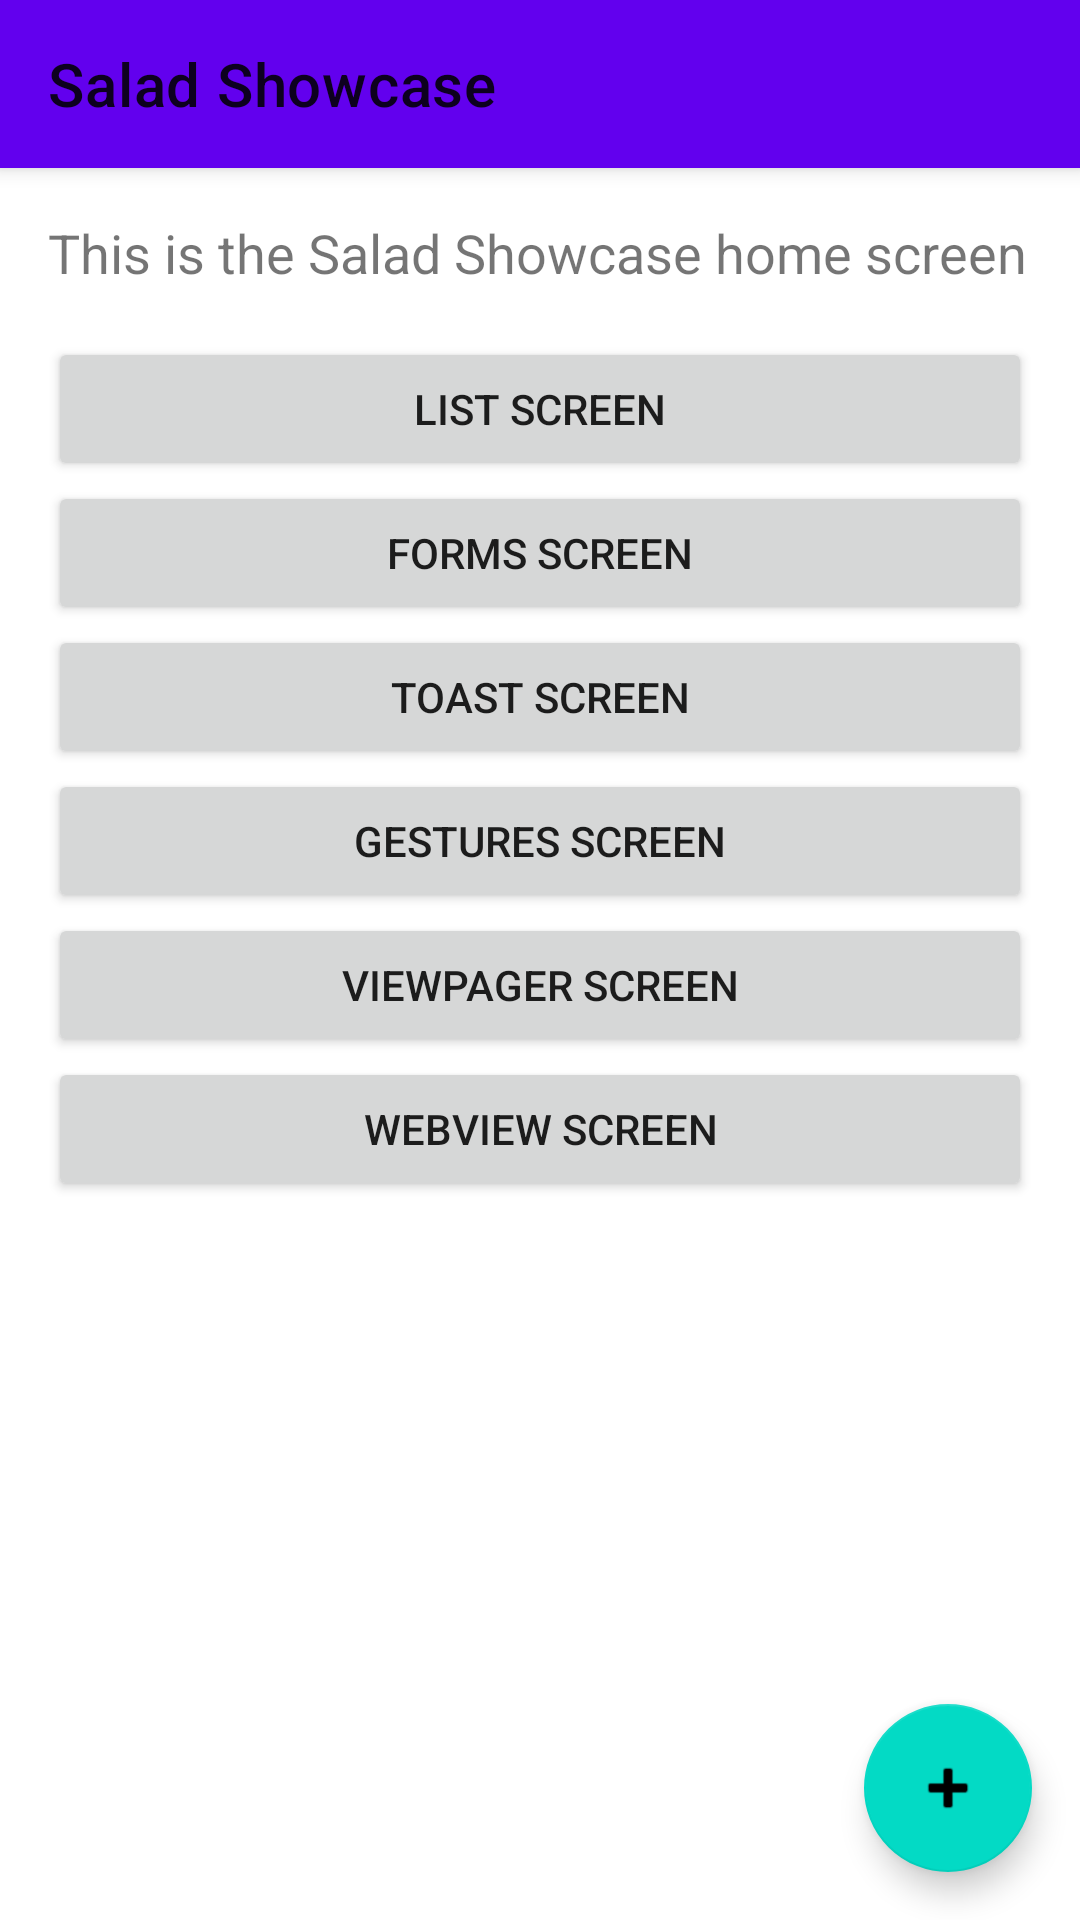

Android layout source for this screen:
<!-- AndroidManifest.xml: application theme Theme.SaladShowcase -->
<!-- res/layout/activity_main.xml -->
<?xml version="1.0" encoding="utf-8"?>
<androidx.drawerlayout.widget.DrawerLayout xmlns:android="http://schemas.android.com/apk/res/android"
    xmlns:app="http://schemas.android.com/apk/res-auto"
    android:id="@+id/drawer_layout"
    android:layout_width="match_parent"
    android:layout_height="match_parent">

    <androidx.coordinatorlayout.widget.CoordinatorLayout
        android:layout_width="match_parent"
        android:layout_height="match_parent">

        <com.google.android.material.appbar.AppBarLayout
            android:layout_width="match_parent"
            android:layout_height="wrap_content">

            <androidx.appcompat.widget.Toolbar
                android:id="@+id/toolbar"
                android:layout_width="match_parent"
                android:layout_height="?attr/actionBarSize"
                android:background="@color/purple_500"
                app:title="@string/app_name" />

        </com.google.android.material.appbar.AppBarLayout>

        <LinearLayout
            android:id="@+id/main_content"
            android:layout_width="match_parent"
            android:layout_height="match_parent"
            android:orientation="vertical"
            android:padding="16dp"
            app:layout_behavior="@string/appbar_scrolling_view_behavior">

            <TextView
                android:id="@+id/main_greeting"
                android:layout_width="wrap_content"
                android:layout_height="wrap_content"
                android:layout_marginBottom="16dp"
                android:text="@string/main_greeting"
                android:textSize="18sp" />

            <Button
                android:id="@+id/btn_open_list"
                android:layout_width="match_parent"
                android:layout_height="wrap_content"
                android:text="@string/nav_list" />

            <Button
                android:id="@+id/btn_open_forms"
                android:layout_width="match_parent"
                android:layout_height="wrap_content"
                android:text="@string/nav_forms" />

            <Button
                android:id="@+id/btn_open_toasts"
                android:layout_width="match_parent"
                android:layout_height="wrap_content"
                android:text="@string/nav_toasts" />

            <Button
                android:id="@+id/btn_open_gestures"
                android:layout_width="match_parent"
                android:layout_height="wrap_content"
                android:text="@string/nav_gestures" />

            <Button
                android:id="@+id/btn_open_viewpager"
                android:layout_width="match_parent"
                android:layout_height="wrap_content"
                android:text="@string/nav_viewpager" />

            <Button
                android:id="@+id/btn_open_webview"
                android:layout_width="match_parent"
                android:layout_height="wrap_content"
                android:text="@string/nav_webview" />

        </LinearLayout>

        <com.google.android.material.floatingactionbutton.FloatingActionButton
            android:id="@+id/fab"
            android:layout_width="wrap_content"
            android:layout_height="wrap_content"
            android:layout_gravity="bottom|end"
            android:layout_margin="16dp"
            android:contentDescription="@string/fab_content_description"
            android:src="@android:drawable/ic_input_add" />

    </androidx.coordinatorlayout.widget.CoordinatorLayout>

    <com.google.android.material.navigation.NavigationView
        android:id="@+id/nav_view"
        android:layout_width="wrap_content"
        android:layout_height="match_parent"
        android:layout_gravity="start"
        app:headerLayout="@layout/nav_header"
        app:menu="@menu/nav_menu" />

</androidx.drawerlayout.widget.DrawerLayout>
<!-- res/layout/nav_header.xml (included above) -->
<?xml version="1.0" encoding="utf-8"?>
<LinearLayout xmlns:android="http://schemas.android.com/apk/res/android"
    android:layout_width="match_parent"
    android:layout_height="176dp"
    android:background="@color/purple_500"
    android:gravity="bottom"
    android:orientation="vertical"
    android:padding="16dp"
    android:theme="@style/ThemeOverlay.MaterialComponents.Dark">

    <TextView
        android:id="@+id/nav_header_email"
        android:layout_width="wrap_content"
        android:layout_height="wrap_content"
        android:text="@string/drawer_header_email"
        android:textColor="@color/white"
        android:textSize="16sp" />

</LinearLayout>
<!-- resources referenced by this layout -->
<resources>
  <color name="purple_500">#FF6200EE</color>
  <color name="white">#FFFFFFFF</color>
  <string name="app_name">Salad Showcase</string>
  <string name="drawer_header_email">salad.showcase@example.com</string>
  <string name="fab_content_description">Send message</string>
  <string name="main_greeting">This is the Salad Showcase home screen</string>
  <string name="nav_forms">Forms Screen</string>
  <string name="nav_gestures">Gestures Screen</string>
  <string name="nav_list">List Screen</string>
  <string name="nav_toasts">Toast Screen</string>
  <string name="nav_viewpager">ViewPager Screen</string>
  <string name="nav_webview">WebView Screen</string>
  <style name="Theme.SaladShowcase" parent="Theme.MaterialComponents.DayNight.NoActionBar">
          <item name="colorPrimary">@color/purple_500</item>
          <item name="colorPrimaryVariant">@color/purple_700</item>
          <item name="colorOnPrimary">@color/white</item>
          <item name="colorSecondary">@color/teal_200</item>
          <item name="android:statusBarColor" tools:targetApi="l">@color/purple_700</item>
      </style>
  <color name="purple_700">#FF3700B3</color>
  <color name="teal_200">#FF03DAC5</color>
</resources>
